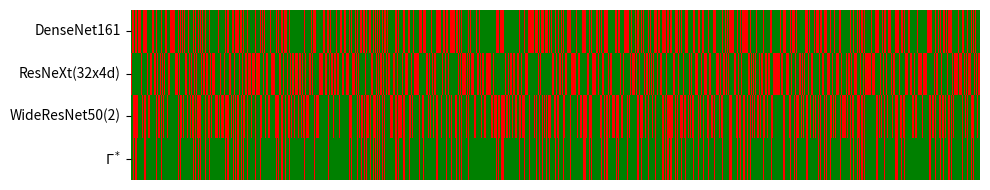

The script that saved this image: (Note: this script raises an exception after producing the figure.)
import numpy as np
import seaborn as sns
import matplotlib.pyplot as plt
import pandas as pd
import matplotlib
import os

np.random.seed(seed=None)

save_dir = "./reports/figures/heatmap"


def heatmap(probs, keys, models, n_images, ex):
    choice_list = np.random.choice(keys, n_images, replace=True, p=probs)
    choice_list = [list(map(int, c.split(";"))) for c in choice_list]
    choice_list = pd.DataFrame(choice_list, columns=models)
    choice_list[r"$\Gamma^*$"] = (choice_list[models].sum(axis=1) >= 2)*1

    norm = matplotlib.colors.Normalize(-1, 1)
    colors = [[norm(-1.0), "r"], [norm(1.0), "g"]]
    cmap = matplotlib.colors.LinearSegmentedColormap.from_list("", colors)
    choice_list = choice_list.T

    plt.figure(figsize=(10, 2))
    sns.heatmap(choice_list, cmap=cmap, cbar=False, xticklabels=False)
    plt.yticks(rotation=0)
    plt.tight_layout()
    plt.savefig(os.path.join(save_dir, ex), dpi=300)
    plt.show()


ex = "EX1"
probs = [0.4, 0.2, 0.2, 0.2]
keys = ["1;0;1", "1;1;0", "0;1;1", "0;1;0"]
models = ["DenseNet161", "ResNeXt(32x4d)", "WideResNet50(2)"]
n_images = 1770
heatmap(probs, keys, models, n_images, ex)


ex = "EX2"
probs = [0.2, 0.5, 0.1, 0.1, 0.1]
keys = ["1;0;1", "1;1;1", "0;1;1", "1;1;0", "0;1;0"]
models = ["ResNet34", "ResNet50", "VGG19"]
n_images = 820
heatmap(probs, keys, models, n_images, ex)

ex = "EX3"
probs = [0.4, 0.2, 0.2, 0.2]
keys = ["1;0;1", "1;1;0", "0;1;0", "0;1;1"]
models = ["MobileNetV2", "VGG11", "VGG13"]
n_images = 1770
heatmap(probs, keys, models, n_images, ex)

ex = "EX4"
probs = [0.1, 0.5, 0.1, 0.2, 0.1]
keys = ["1;0;1", "1;1;1", "1;1;0", "0;1;1", "0;1;0"]
models = ["ResNet34", "ResNet101", "VGG16"]
n_images = 820
heatmap(probs, keys, models, n_images, ex)